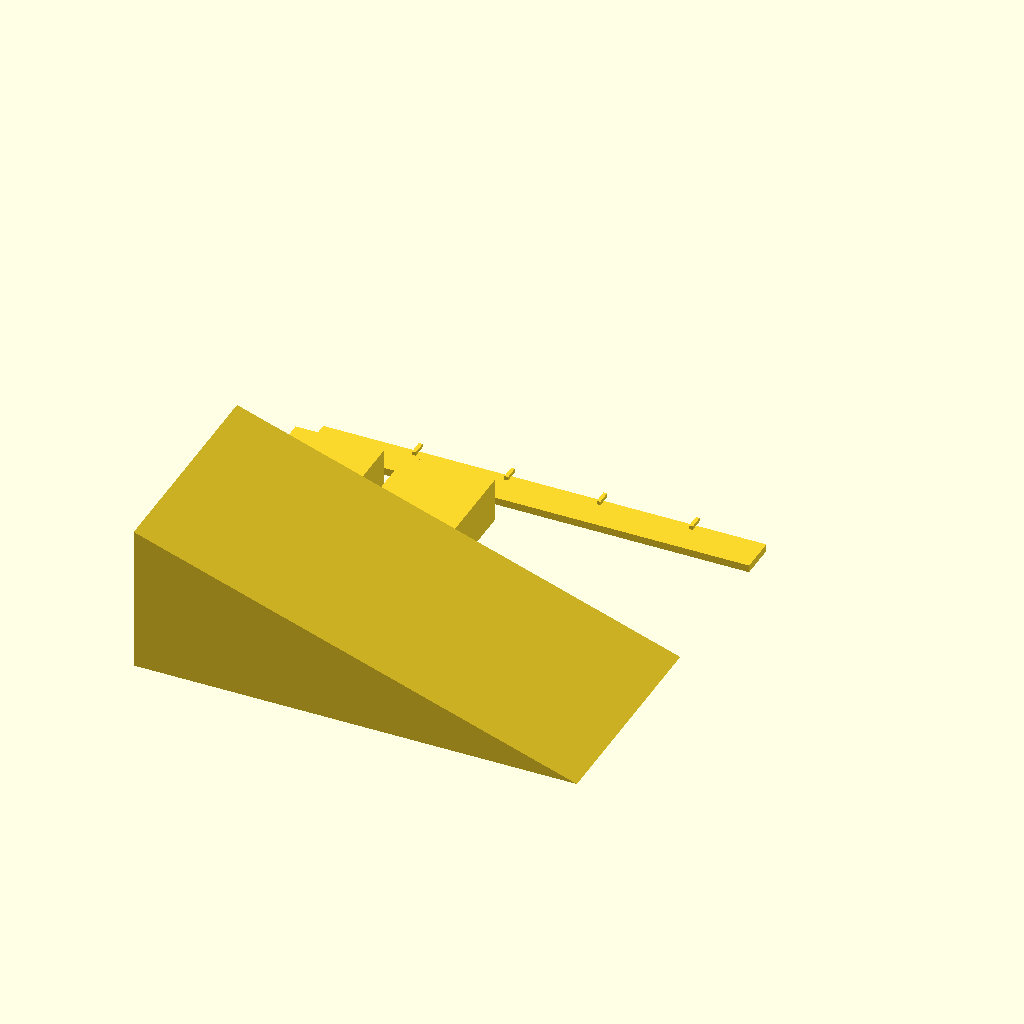
Cell 1: rendered with the file's own defaults.
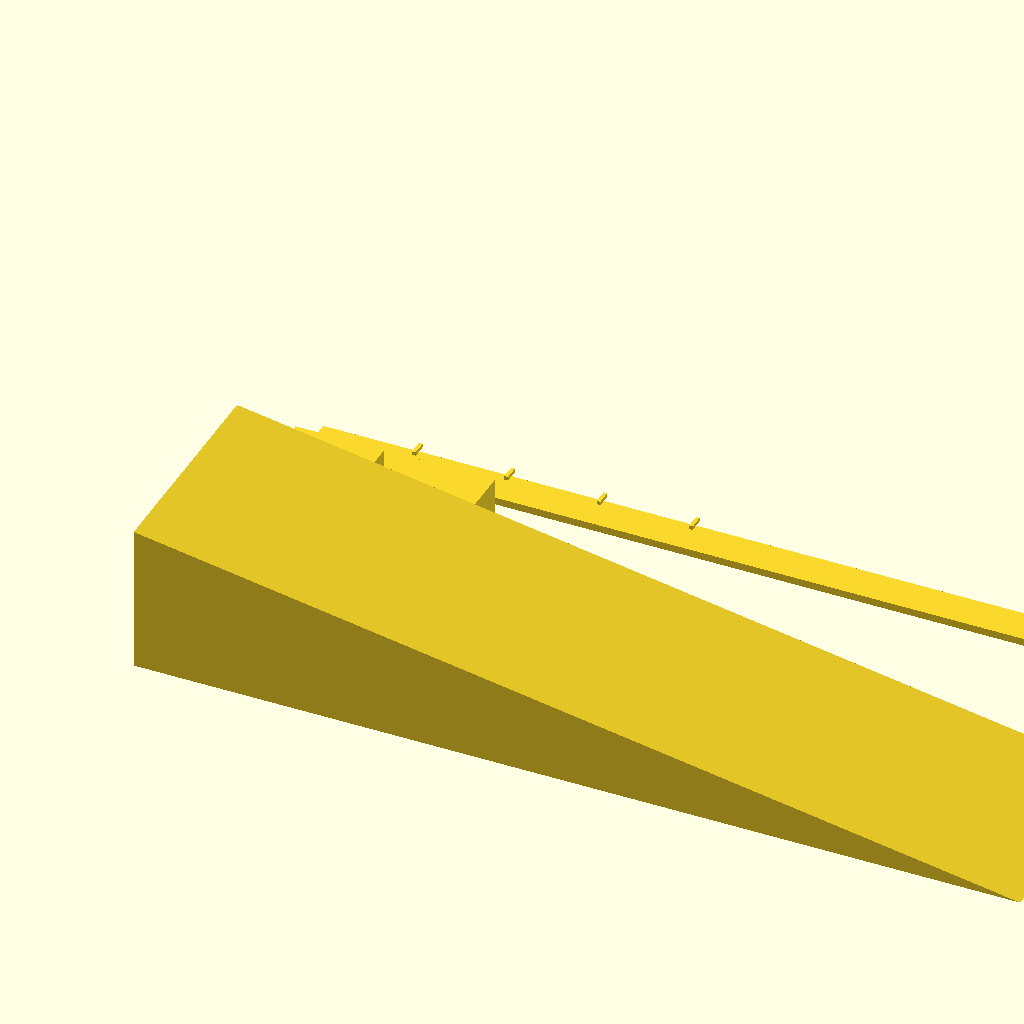
Cell 2: the same model with ramp_length = 240.
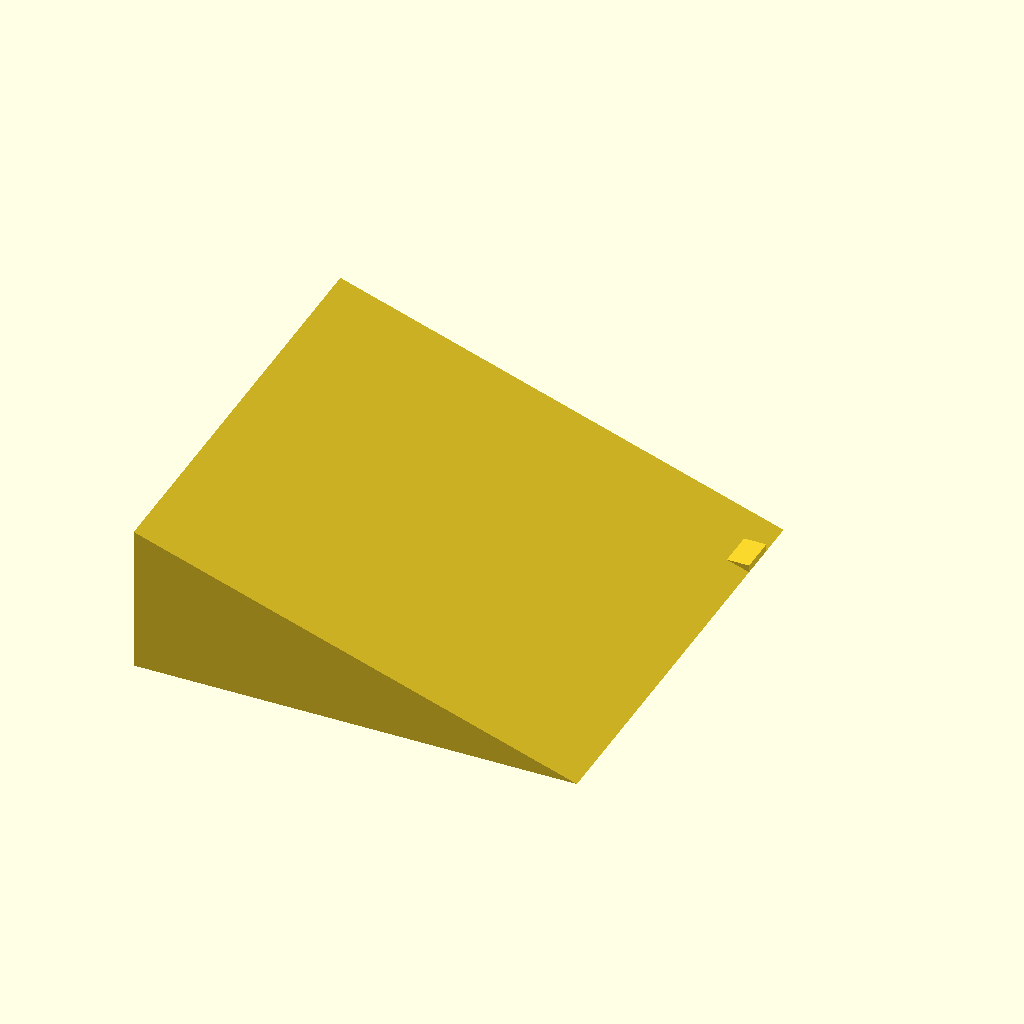
Cell 3 — ramp_width set to 120, the other parameters unchanged.
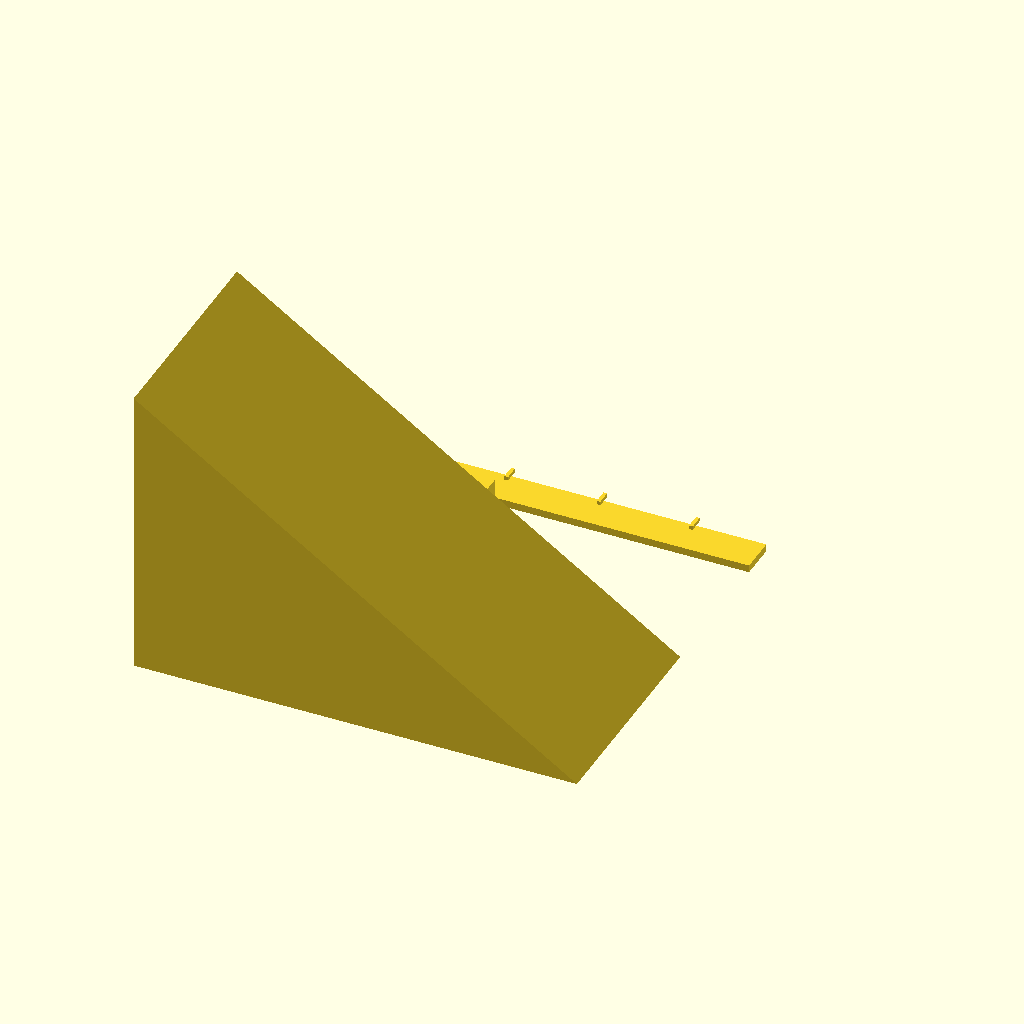
Cell 4: the same model with ramp_height = 80.
One fixed orthographic camera (rotation 55°, 0°, 25°; colour scheme Cornfield) for every cell.
OpenSCAD source file 06_friction_contact/friction_ramp_kit.scad:
/*
Title: Friction Ramp Kit
Folder: 06_friction_contact
Physics Topic: Inclines, normal force, and friction
Difficulty: Beginner-Intermediate
Print Type: FDM, single material
Teaches: Conceptual mechanics
Use Case: Classroom manipulative
*/


// --------------------
// Parameters
// --------------------
ramp_length = 120;
ramp_width = 60;
ramp_height = 40;
angle_marks = [10,20,30,40];
block_size = [24,24,12];
texture_depth = 0.8;

module ramp(){
    polyhedron(
      points=[[0,0,0],[ramp_length,0,0],[ramp_length,ramp_width,0],[0,ramp_width,0],[0,0,ramp_height],[0,ramp_width,ramp_height]],
      faces=[[0,1,2,3],[0,1,4],[1,2,5,4],[2,3,5],[3,0,4,5],[0,3,2,1]]);
}

module block(textured=false){
    difference(){
        cube(block_size);
        if(textured)
            for(x=[2:4:block_size[0]-2]) translate([x,0,0]) cube([1,block_size[1],texture_depth]);
    }
}

module angle_strip(){
    cube([ramp_length,10,2]);
    for(a=angle_marks) translate([a*2.5,8,2]) cube([1,4,1]);
}

// --------------------
// Physics Meaning
// --------------------
// Angle changes normal force and friction threshold.

// --------------------
// Learning Notes
// --------------------
// Predict before testing which angle starts slipping.

// --------------------
// Print Notes
// --------------------
// Print ramp on base. Blocks print separately; no supports required.

// --------------------
// Customization Ideas
// --------------------
// Create multiple ramps with fixed heights for quick comparisons.

ramp();
translate([0,70,0]) block(false);
translate([30,70,0]) block(true);
translate([0,100,0]) angle_strip();
Parameter table extracted from the source (name, type, default, range or options):
ramp_length: number, default 120
ramp_width: number, default 60
ramp_height: number, default 40
angle_marks: vector, default [10, 20, 30, 40]
block_size: vector, default [24, 24, 12]
texture_depth: number, default 0.8
